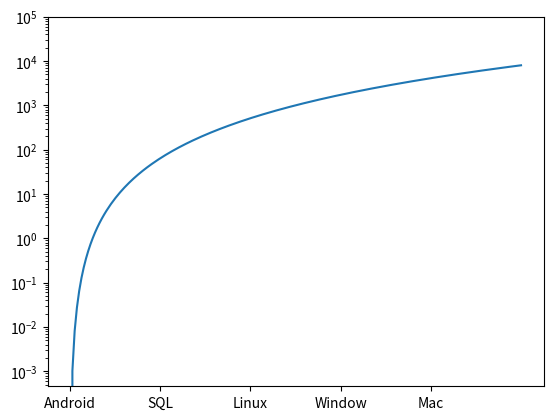
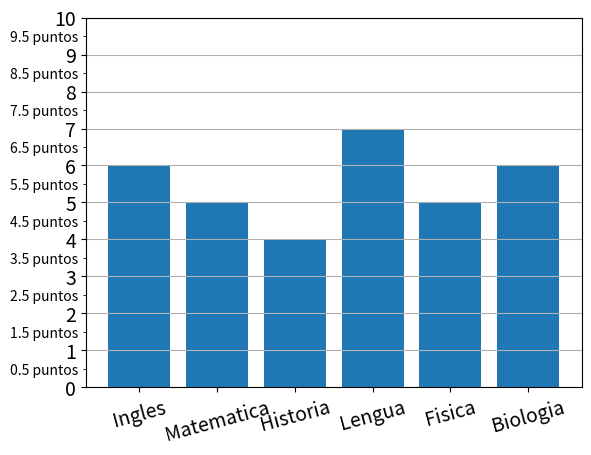

Python code for these plots, in order:

# Librerias

import matplotlib.pyplot as plt
from matplotlib.ticker import MultipleLocator, AutoMinorLocator
import pandas as pd
import numpy as np

# Creacion de la grafica

fig, grafica = plt.subplots()

# Datos para graficar

x = np.linspace(0, 20, 200)
y = x ** 3

def diagrama_de_barras():

	fig, grafica = plt.subplots()

	df = pd.DataFrame({
		"Campos": ["Ingles", "Matematica", "Historia", 
		"Lengua", "Fisica", "Biologia"],
		"Cantidades": [6, 5, 4, 7, 5, 6]
	})

	# Barras

	grafica.bar(df.Campos, df.Cantidades)
	grafica.grid(axis = "y")

	# Etiquetas mayores y menores

	grafica.set_yticks(range(0, 11, 2))
	grafica.set_yticks(range(0, 11, 2), minor = 1)

	# Limite de y

	grafica.set(ylim = (0, 10))

	# Ubicacion

	grafica.yaxis.set_major_locator(MultipleLocator(1))
	grafica.yaxis.set_minor_locator(MultipleLocator(0.5))

	# Estableciendo formato

	grafica.yaxis.set_minor_formatter("{x:.1f} puntos")

	# Tamaño de (x, y)

	grafica.tick_params(axis = "y", which = "major", labelsize = 14)
	grafica.tick_params(axis = "x", which = "major", 
		labelsize = 14, labelrotation = 15)

# Limites Escalares

grafica.plot(x, y)
grafica.set_yscale("log")
grafica.set_ylim(0, 100000)

# Divisiones

grafica.set_xticks(np.arange(0, 20, 4), 
	["Android", "SQL", "Linux", "Window", "Mac"])

diagrama_de_barras()

plt.show()